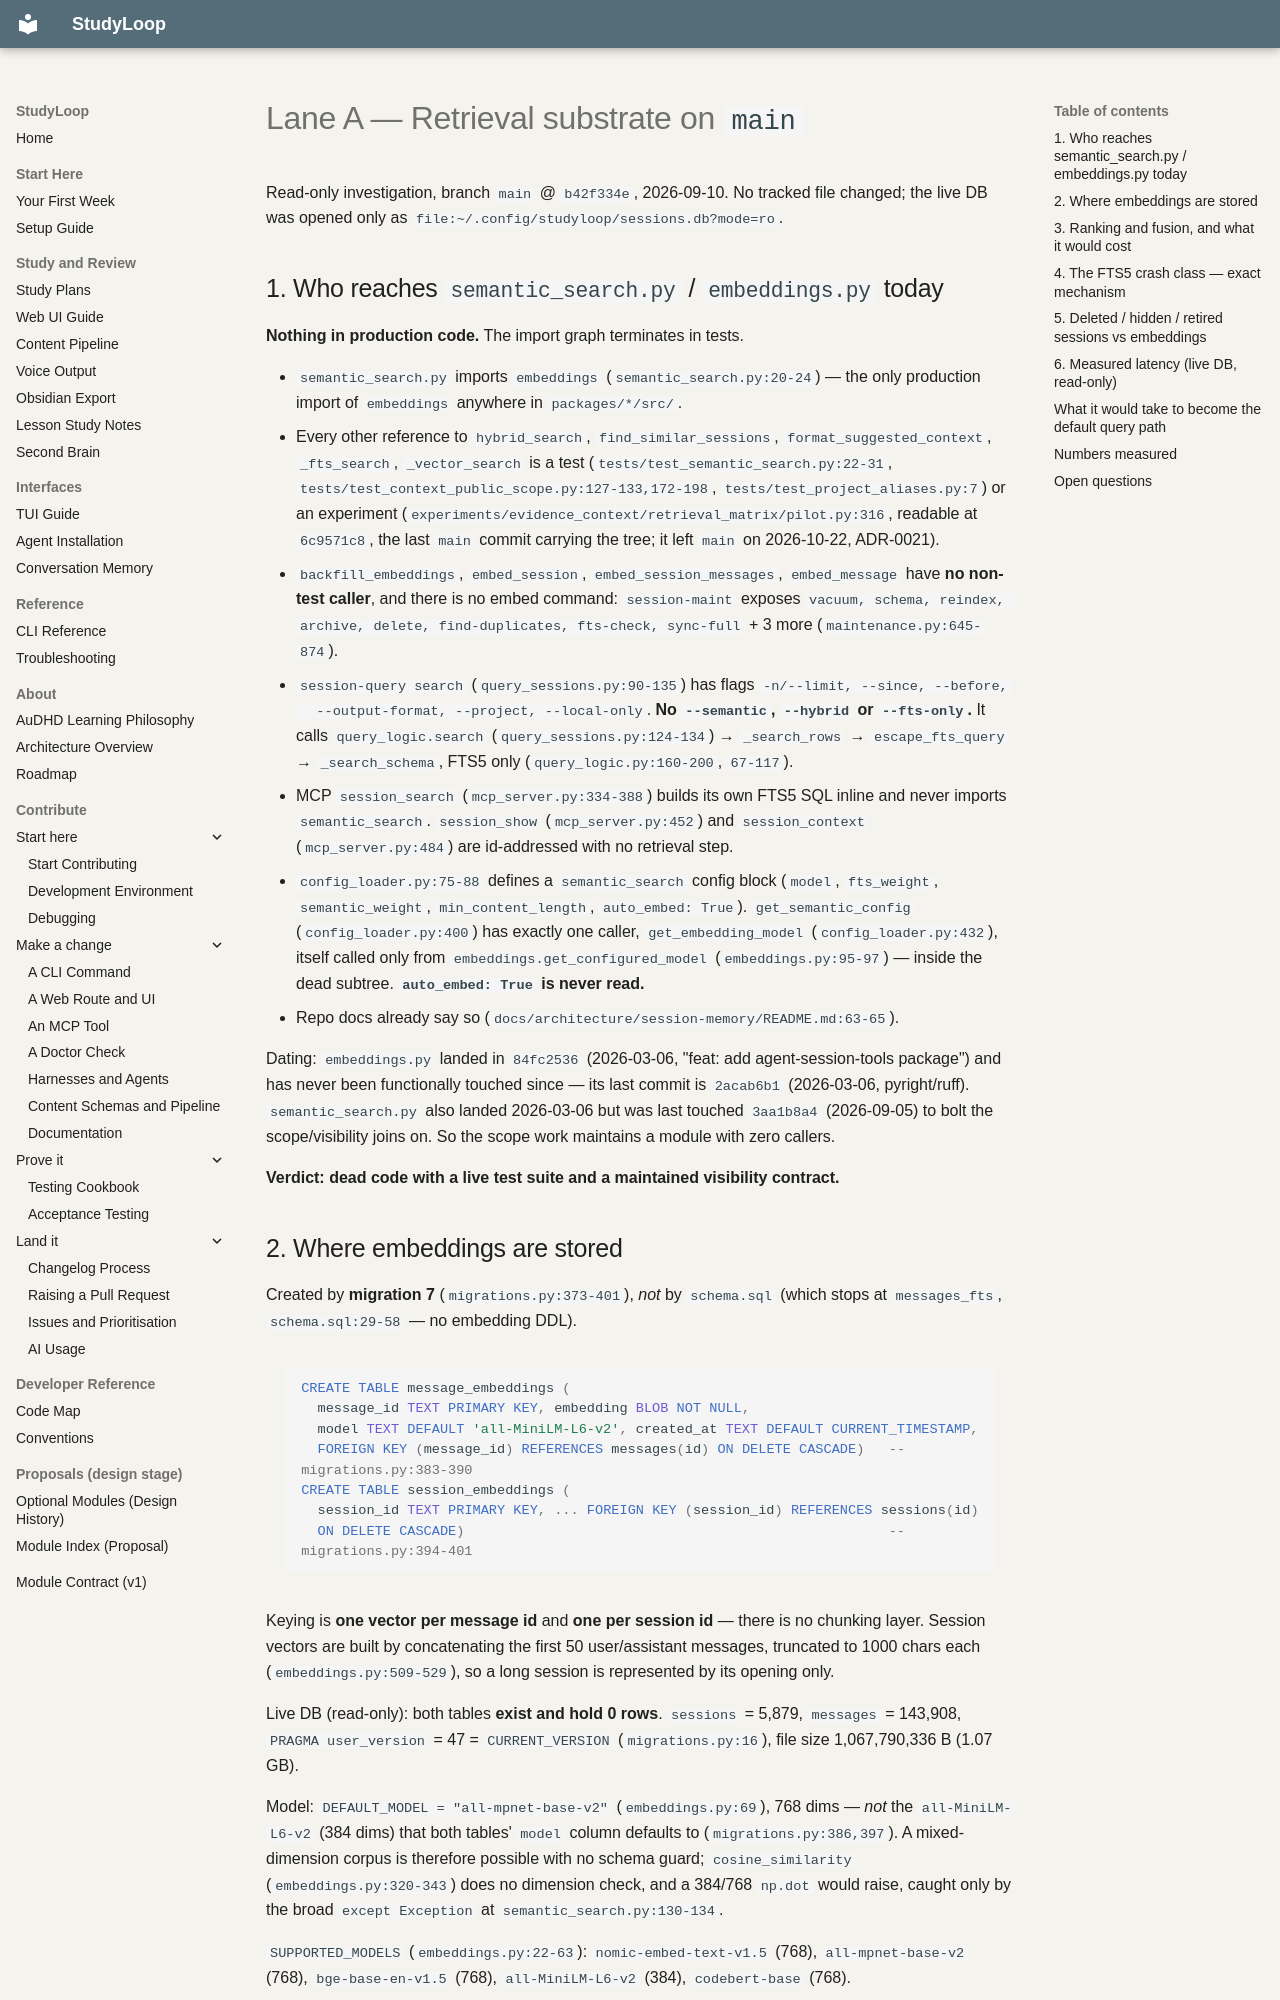

repository: NetDevAutomate/StudyLoop · page: architecture/session-memory/receipts/semantic-layer/lane-A/index.html · generator: mkdocs

# Lane A — Retrieval substrate on `main`

Read-only investigation, branch `main` @ `b42f334e`, 2026-09-10. No tracked file changed; the
live DB was opened only as `file:~/.config/studyloop/sessions.db?mode=ro`.

## 1. Who reaches `semantic_search.py` / `embeddings.py` today

**Nothing in production code.** The import graph terminates in tests.

- `semantic_search.py` imports `embeddings` (`semantic_search.py:20-24`) — the only production
  import of `embeddings` anywhere in `packages/*/src/`.
- Every other reference to `hybrid_search`, `find_similar_sessions`,
  `format_suggested_context`, `_fts_search`, `_vector_search` is a test
  (`tests/test_semantic_search.py:22-31`, `tests/test_context_public_scope.py:127-133,172-198`,
  `tests/test_project_aliases.py:7`) or an experiment
  (`experiments/evidence_context/retrieval_matrix/pilot.py:316`, readable at `6c9571c8`, the last
  `main` commit carrying the tree; it left `main` on 2026-10-22, ADR-0021).
- `backfill_embeddings`, `embed_session`, `embed_session_messages`, `embed_message` have **no
  non-test caller**, and there is no embed command: `session-maint` exposes
  `vacuum, schema, reindex, archive, delete, find-duplicates, fts-check, sync-full` + 3 more
  (`maintenance.py:645-874`).
- `session-query search` (`query_sessions.py:90-135`) has flags `-n/--limit, --since, --before,
  --output-format, --project, --local-only`. **No `--semantic`, `--hybrid` or `--fts-only`.**
  It calls `query_logic.search` (`query_sessions.py:124-134`) → `_search_rows` →
  `escape_fts_query` → `_search_schema`, FTS5 only (`query_logic.py:160-200`, `67-117`).
- MCP `session_search` (`mcp_server.py:334-388`) builds its own FTS5 SQL inline and never
  imports `semantic_search`. `session_show` (`mcp_server.py:452`) and `session_context`
  (`mcp_server.py:484`) are id-addressed with no retrieval step.
- `config_loader.py:75-88` defines a `semantic_search` config block (`model`, `fts_weight`,
  `semantic_weight`, `min_content_length`, `auto_embed: True`). `get_semantic_config`
  (`config_loader.py:400`) has exactly one caller, `get_embedding_model`
  (`config_loader.py:432`), itself called only from `embeddings.get_configured_model`
  (`embeddings.py:95-97`) — inside the dead subtree. **`auto_embed: True` is never read.**
- Repo docs already say so (`docs/architecture/session-memory/README.md:63-65`).

Dating: `embeddings.py` landed in `84fc2536` (2026-03-06, "feat: add agent-session-tools
package") and has never been functionally touched since — its last commit is `2acab6b1`
(2026-03-06, pyright/ruff). `semantic_search.py` also landed 2026-03-06 but was last touched
`3aa1b8a4` (2026-09-05) to bolt the scope/visibility joins on. So the scope work maintains a
module with zero callers.

**Verdict: dead code with a live test suite and a maintained visibility contract.**
